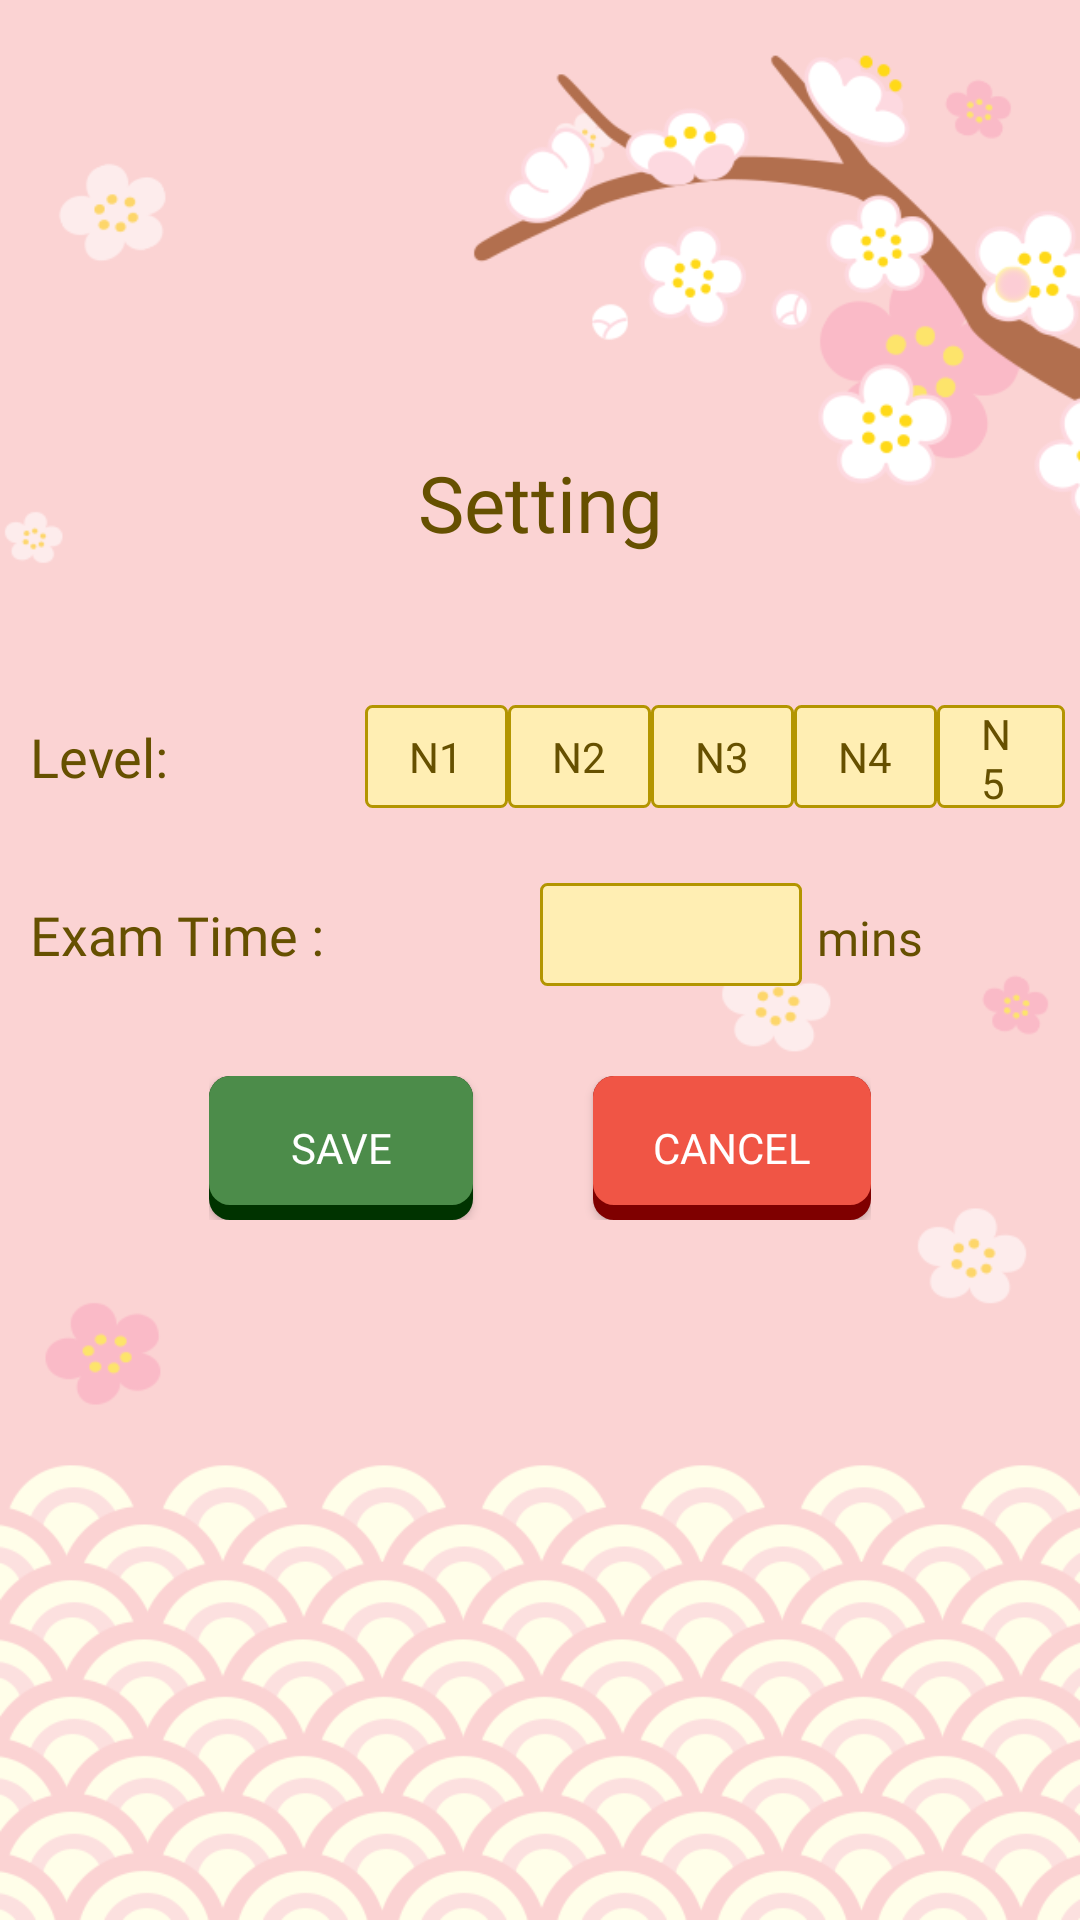

Write the Android layout XML for this screen, with the resource values it uses.
<!-- AndroidManifest.xml: application theme NoActionBar -->
<!-- res/layout/activity_setting.xml -->
<?xml version="1.0" encoding="utf-8"?>
<androidx.constraintlayout.widget.ConstraintLayout xmlns:android="http://schemas.android.com/apk/res/android"
    xmlns:app="http://schemas.android.com/apk/res-auto"
    xmlns:tools="http://schemas.android.com/tools"
    android:layout_width="match_parent"
    android:layout_height="match_parent"
    tools:context=".SettingActivity"
    android:background="@drawable/setting_background">

    <TextView
        android:id="@+id/setting_label"
        android:layout_width="wrap_content"
        android:layout_height="wrap_content"
        app:layout_constraintTop_toTopOf="parent"
        app:layout_constraintStart_toStartOf="parent"
        app:layout_constraintEnd_toEndOf="parent"
        android:fontFamily="@font/fty_strategycid"
        android:textColor="@color/colorQuestionText"
        android:text="Setting"
        android:textSize="26sp"
        android:gravity="center_horizontal"
        android:layout_marginTop="150dp"/>

    <LinearLayout
        android:id="@+id/level_setting_layout"
        android:layout_width="match_parent"
        android:layout_height="wrap_content"
        app:layout_constraintTop_toBottomOf="@+id/setting_label"
        app:layout_constraintStart_toStartOf="parent"
        app:layout_constraintEnd_toEndOf="parent"
        android:orientation="horizontal"
        android:layout_marginTop="50dp"
        android:layout_marginLeft="5dp"
        android:layout_marginRight="5dp"
        >
        <TextView
            android:layout_weight="1"
            android:layout_width="0dp"
            android:layout_height="wrap_content"
            android:padding="5dp"
            android:text="@string/level"
            android:fontFamily="@font/fty_strategycid"
            android:textSize="18sp"
            android:textColor="@color/colorQuestionText"
            />
        <RadioGroup
            android:id="@+id/radio_group_level"
            android:layout_weight="2"
            android:layout_width="0dp"
            android:layout_height="match_parent"
            android:orientation="horizontal">
            <RadioButton
                android:id="@+id/radio_n1"
                android:layout_width="wrap_content"
                android:layout_height="match_parent"
                android:button="@android:color/transparent"
                android:background="@drawable/radio_button"
                android:text="N1"
                android:textColor="@color/colorQuestionText"
                android:paddingLeft="@dimen/setting_button_padding"
                android:paddingRight="@dimen/setting_button_padding"/>
            <RadioButton
                android:id="@+id/radio_n2"
                android:layout_width="wrap_content"
                android:layout_height="match_parent"
                android:button="@android:color/transparent"
                android:background="@drawable/radio_button"
                android:text="N2"
                android:textColor="@color/colorQuestionText"
                android:paddingLeft="@dimen/setting_button_padding"
                android:paddingRight="@dimen/setting_button_padding"/>
            <RadioButton
                android:id="@+id/radio_n3"
                android:layout_width="wrap_content"
                android:layout_height="match_parent"
                android:button="@android:color/transparent"
                android:background="@drawable/radio_button"
                android:text="N3"
                android:textColor="@color/colorQuestionText"
                android:paddingLeft="@dimen/setting_button_padding"
                android:paddingRight="@dimen/setting_button_padding"/>
            <RadioButton
                android:id="@+id/radio_n4"
                android:layout_width="wrap_content"
                android:layout_height="match_parent"
                android:button="@android:color/transparent"
                android:background="@drawable/radio_button"
                android:text="N4"
                android:textColor="@color/colorQuestionText"
                android:paddingLeft="@dimen/setting_button_padding"
                android:paddingRight="@dimen/setting_button_padding" />
            <RadioButton
                android:id="@+id/radio_n5"
                android:layout_width="wrap_content"
                android:layout_height="match_parent"
                android:button="@android:color/transparent"
                android:background="@drawable/radio_button"
                android:text="N5"
                android:textColor="@color/colorQuestionText"
                android:paddingLeft="@dimen/setting_button_padding"
                android:paddingRight="@dimen/setting_button_padding" />
        </RadioGroup>
    </LinearLayout>
    <LinearLayout
        android:id="@+id/time_setting_layout"
        android:layout_width="match_parent"
        android:layout_height="wrap_content"
        app:layout_constraintTop_toBottomOf="@+id/level_setting_layout"
        app:layout_constraintStart_toStartOf="parent"
        app:layout_constraintEnd_toEndOf="parent"
        android:orientation="horizontal"
        android:layout_marginTop="25dp"
        android:layout_marginLeft="5dp"
        android:layout_marginRight="5dp"
        >
        <TextView
            android:layout_weight="2"
            android:layout_width="0dp"
            android:layout_height="wrap_content"
            android:padding="5dp"
            android:text="@string/exam_time"
            android:fontFamily="@font/fty_strategycid"
            android:textSize="18sp"
            android:textColor="@color/colorQuestionText"
            />
        <EditText
            android:id="@+id/exam_time_input"
            android:layout_width="0dp"
            android:layout_height="match_parent"
            android:layout_weight="1"
            android:inputType="number"
            android:background="@drawable/setting_input"
            android:textColor="@color/colorQuestionText"
            android:padding="5dp"/>
        <TextView
            android:layout_weight="1"
            android:layout_width="0dp"
            android:layout_height="wrap_content"
            android:padding="5dp"
            android:text="@string/time_unit"
            android:fontFamily="@font/fty_strategycid"
            android:textSize="16sp"
            android:textColor="@color/colorQuestionText"
            />
    </LinearLayout>
    <LinearLayout
        android:id="@+id/button_layout"
        android:layout_width="wrap_content"
        android:layout_height="wrap_content"
        app:layout_constraintTop_toBottomOf="@+id/time_setting_layout"
        app:layout_constraintStart_toStartOf="parent"
        app:layout_constraintEnd_toEndOf="parent"
        android:orientation="horizontal"
        android:paddingLeft="25dp"
        android:paddingRight="25dp"
        android:paddingTop="30dp"
        android:weightSum="2">
        <Button
            android:id="@+id/save_button"
            android:layout_width="wrap_content"
            android:layout_height="wrap_content"
            android:background="@drawable/goi_button"
            android:text="@string/save"
            android:fontFamily="@font/fty_strategycid"
            android:layout_weight="1"
            android:layout_marginRight="20dp"/>
        <Button
            android:id="@+id/cancel_button"
            android:layout_width="wrap_content"
            android:layout_height="wrap_content"
            android:background="@drawable/bunpou_button"
            android:text="@string/cancel"
            android:fontFamily="@font/fty_strategycid"
            android:layout_weight="1"
            android:layout_marginLeft="20dp"/>
    </LinearLayout>
</androidx.constraintlayout.widget.ConstraintLayout>
<!-- resources referenced by this layout -->
<resources>
  <color name="colorQuestionText">#665000</color>
  <dimen name="setting_button_padding">10dp</dimen>
  <!-- drawable bunpou_button (drawable) -->
  <selector
      xmlns:android="http://schemas.android.com/apk/res/android">
  
      <item android:state_pressed="false" android:drawable="@drawable/unpressed_bunpou_button">
      </item>
  
      <item android:state_pressed="true" android:drawable="@drawable/pressed_bunpou_button">
      </item>
  </selector>
  <!-- drawable goi_button (drawable) -->
  <selector
      xmlns:android="http://schemas.android.com/apk/res/android">
  
      <item android:state_pressed="false" android:drawable="@drawable/unpressed_goi_button">
      </item>
  
      <item android:state_pressed="true" android:drawable="@drawable/pressed_goi_button">
      </item>
  </selector>
  <!-- drawable radio_button (drawable) -->
  <selector
      xmlns:android="http://schemas.android.com/apk/res/android">
      <item android:state_checked="false" android:drawable="@drawable/radio_normal">
      </item>
  
      <item android:state_checked="true" android:drawable="@drawable/radio_selected">
      </item>
  </selector>
  <!-- drawable setting_input (drawable) -->
  <shape xmlns:android="http://schemas.android.com/apk/res/android" android:shape="rectangle" >
      <solid android:color="@color/colorQuestionBackground" />
      <stroke android:width="1dp" android:color="@color/colorChoiceStoke"/>
      <corners android:radius="2dp"/>
  </shape>
  <string name="cancel">Cancel</string>
  <string name="exam_time">Exam Time : </string>
  <string name="level">Level: </string>
  <string name="save">Save</string>
  <string name="time_unit">mins</string>
  <style name="NoActionBar" parent="Theme.AppCompat.NoActionBar">
          <item name="android:windowActionBar">false</item>
          <item name="android:windowNoTitle">true</item>
      </style>
  <!-- drawable pressed_goi_button (drawable) -->
  <?xml version="1.0" encoding="utf-8"?>
  <layer-list xmlns:android="http://schemas.android.com/apk/res/android">
      <item>
          <shape  android:shape="rectangle">
  
              
              <solid android:color="#003300" />
              <corners android:radius="7dp" />
  
          </shape>
      </item>
  
      <item android:bottom="15px">
          <shape  android:shape="rectangle">
              <padding android:bottom="10dp"
                  android:top="10dp"
                  android:left="20dp"
                  android:right="20dp"/>
  
              
              <solid android:color="#1b5e20" />
              <corners android:radius="7dp" />
          </shape>
      </item>
  </layer-list>
  <!-- drawable radio_normal (drawable) -->
  <?xml version="1.0" encoding="utf-8"?>
  <shape xmlns:android="http://schemas.android.com/apk/res/android">
      <solid android:color="@color/colorQuestionBackground" />
      <stroke android:width="1dp" android:color="@color/colorChoiceStoke"/>
      <corners android:radius="2dp"/>
  </shape>
  <!-- drawable radio_selected (drawable) -->
  <?xml version="1.0" encoding="utf-8"?>
  <shape xmlns:android="http://schemas.android.com/apk/res/android">
      <solid android:color="@color/colorSelectingChoice" />
      <stroke android:width="1dp" android:color="@color/colorChoiceStoke"/>
      <corners android:radius="2dp"/>
  </shape>
  <color name="colorQuestionBackground">#ffeeb3</color>
  <color name="colorChoiceStoke">#b39500</color>
  <color name="colorSelectingChoice">#689f38</color>
</resources>
